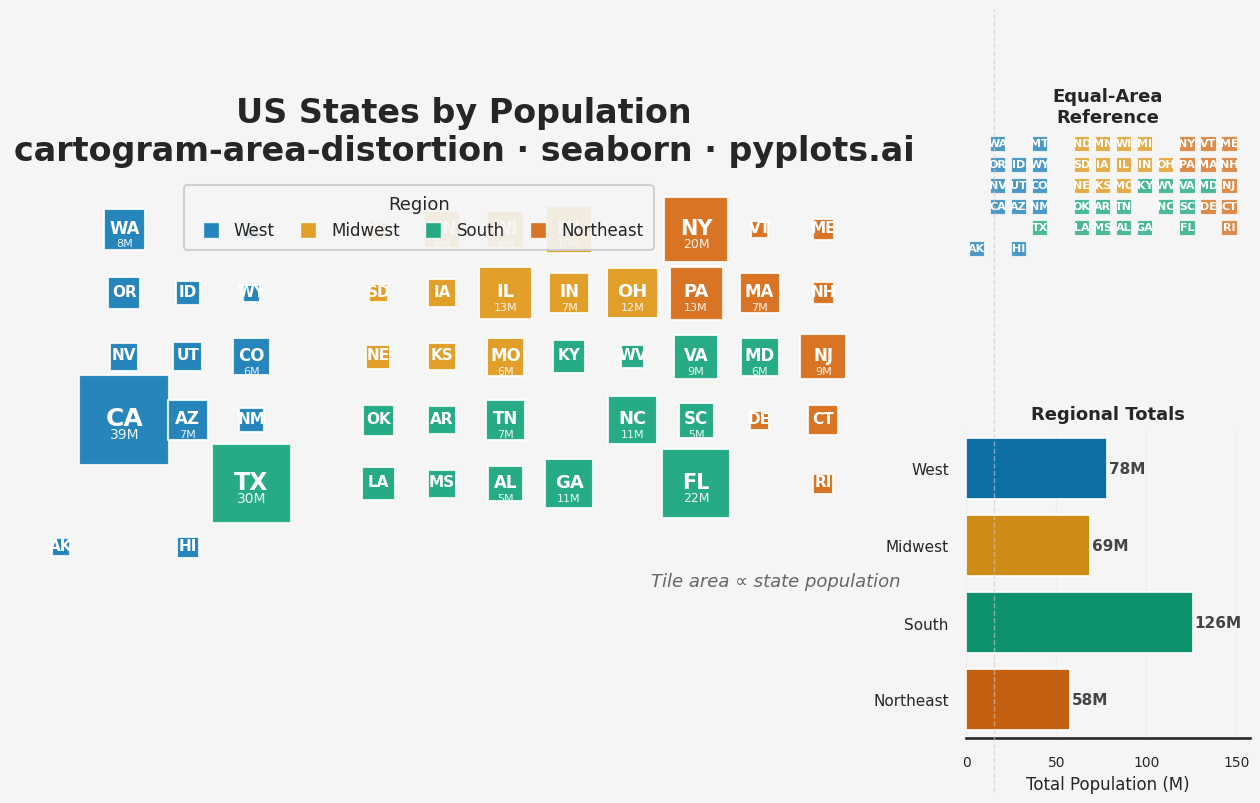

The matplotlib source for this figure:
""" pyplots.ai
cartogram-area-distortion: Cartogram with Area Distortion by Data Value
Library: seaborn 0.13.2 | Python 3.14.3
Quality: 89/100 | Created: 2026-03-13
"""

import matplotlib.pyplot as plt
import numpy as np
import pandas as pd
import seaborn as sns


# Data: US states with population (millions) and grid positions
np.random.seed(42)

states_data = {
    # (row, col, population_millions, region)
    "WA": (0, 1, 7.7, "West"),
    "MT": (0, 3, 1.1, "West"),
    "ND": (0, 5, 0.8, "Midwest"),
    "MN": (0, 6, 5.7, "Midwest"),
    "WI": (0, 7, 5.9, "Midwest"),
    "MI": (0, 8, 10.0, "Midwest"),
    "NY": (0, 10, 19.5, "Northeast"),
    "VT": (0, 11, 0.6, "Northeast"),
    "ME": (0, 12, 1.4, "Northeast"),
    "OR": (1, 1, 4.2, "West"),
    "ID": (1, 2, 1.9, "West"),
    "WY": (1, 3, 0.6, "West"),
    "SD": (1, 5, 0.9, "Midwest"),
    "IA": (1, 6, 3.2, "Midwest"),
    "IL": (1, 7, 12.6, "Midwest"),
    "IN": (1, 8, 6.8, "Midwest"),
    "OH": (1, 9, 11.8, "Midwest"),
    "PA": (1, 10, 13.0, "Northeast"),
    "MA": (1, 11, 7.0, "Northeast"),
    "NH": (1, 12, 1.4, "Northeast"),
    "NV": (2, 1, 3.1, "West"),
    "UT": (2, 2, 3.3, "West"),
    "CO": (2, 3, 5.8, "West"),
    "NE": (2, 5, 2.0, "Midwest"),
    "KS": (2, 6, 2.9, "Midwest"),
    "MO": (2, 7, 6.2, "Midwest"),
    "KY": (2, 8, 4.5, "South"),
    "WV": (2, 9, 1.8, "South"),
    "VA": (2, 10, 8.6, "South"),
    "MD": (2, 11, 6.2, "South"),
    "NJ": (2, 12, 9.3, "Northeast"),
    "CA": (3, 1, 39.0, "West"),
    "AZ": (3, 2, 7.3, "West"),
    "NM": (3, 3, 2.1, "West"),
    "OK": (3, 5, 4.0, "South"),
    "AR": (3, 6, 3.0, "South"),
    "TN": (3, 7, 7.0, "South"),
    "NC": (3, 9, 10.6, "South"),
    "SC": (3, 10, 5.2, "South"),
    "DE": (3, 11, 1.0, "Northeast"),
    "CT": (3, 12, 3.6, "Northeast"),
    "TX": (4, 3, 29.5, "South"),
    "LA": (4, 5, 4.6, "South"),
    "MS": (4, 6, 3.0, "South"),
    "AL": (4, 7, 5.0, "South"),
    "GA": (4, 8, 10.8, "South"),
    "FL": (4, 10, 22.2, "South"),
    "RI": (4, 12, 1.1, "Northeast"),
    "AK": (5, 0, 0.7, "West"),
    "HI": (5, 2, 1.4, "West"),
}

# Build dataframe
rows = []
for state, (r, c, pop, region) in states_data.items():
    rows.append({"state": state, "row": r, "col": c, "population": pop, "region": region})
df = pd.DataFrame(rows)

# Set minimum marker size so smallest states remain readable
size_min = 150
size_max = 4200

# Region ordering and seaborn colorblind palette
region_order = ["West", "Midwest", "South", "Northeast"]
region_palette = dict(zip(region_order, sns.color_palette("colorblind", n_colors=4), strict=False))

# Setup theme using seaborn's set_theme with custom rc params
sns.set_theme(
    style="white",
    context="talk",
    font_scale=1.15,
    rc={"figure.facecolor": "#f5f5f5", "axes.facecolor": "#f5f5f5", "font.family": "sans-serif"},
)

fig = plt.figure(figsize=(16, 9))
gs = fig.add_gridspec(2, 2, width_ratios=[3.2, 1], height_ratios=[1, 1], wspace=0.08, hspace=0.25)
ax_main = fig.add_subplot(gs[:, 0])
ax_ref = fig.add_subplot(gs[0, 1])
ax_bar = fig.add_subplot(gs[1, 1])

# Main cartogram using sns.scatterplot with size and hue encoding
sns.scatterplot(
    data=df,
    x="col",
    y="row",
    size="population",
    sizes=(size_min, size_max),
    hue="region",
    hue_order=region_order,
    palette=region_palette,
    style="region",
    style_order=region_order,
    markers=dict.fromkeys(region_order, "s"),
    alpha=0.85,
    edgecolor="white",
    linewidth=1.5,
    ax=ax_main,
)

# Extract region-only handles from auto-generated legend, then reposition as compact horizontal
handles, labels = ax_main.get_legend_handles_labels()
region_handles = []
region_labels = []
for handle, lbl in zip(handles, labels, strict=False):
    if lbl in region_order:
        handle.set_markersize(12)
        handle.set_markeredgecolor("white")
        handle.set_markeredgewidth(1)
        region_handles.append(handle)
        region_labels.append(lbl)

ax_main.get_legend().remove()
ax_main.legend(
    handles=region_handles,
    labels=region_labels,
    loc="upper center",
    fontsize=12,
    title="Region",
    title_fontsize=13,
    framealpha=0.9,
    edgecolor="#cccccc",
    ncol=4,
    bbox_to_anchor=(0.45, 1.02),
    borderpad=0.6,
    columnspacing=1.0,
    handletextpad=0.4,
)

# State abbreviation labels on main cartogram
pop_max = df["population"].max()
for _, row in df.iterrows():
    pop_frac = row["population"] / pop_max
    fontsize = max(10, min(18, int(11 + pop_frac * 8)))
    ax_main.text(
        row["col"],
        row["row"] - 0.03,
        row["state"],
        ha="center",
        va="center",
        fontsize=fontsize,
        fontweight="bold",
        color="white",
        zorder=5,
    )
    # Population label for larger states
    if row["population"] >= 5.0:
        ax_main.text(
            row["col"],
            row["row"] + 0.22,
            f"{row['population']:.0f}M",
            ha="center",
            va="center",
            fontsize=max(8, int(fontsize * 0.6)),
            color="white",
            alpha=0.9,
            zorder=5,
        )

# Style main axes
ax_main.invert_yaxis()
ax_main.set_aspect("equal")
ax_main.set_xlim(-0.8, 13.5)
ax_main.set_ylim(5.8, -0.7)
ax_main.set_xlabel("")
ax_main.set_ylabel("")
ax_main.set_xticks([])
ax_main.set_yticks([])
sns.despine(ax=ax_main, left=True, bottom=True)

# Title - at least 24pt per quality criteria VQ-01
ax_main.set_title(
    "US States by Population\ncartogram-area-distortion \u00b7 seaborn \u00b7 pyplots.ai",
    fontsize=24,
    fontweight="bold",
    pad=18,
)

# Size annotation
ax_main.text(
    0.98,
    0.02,
    "Tile area \u221d state population",
    ha="right",
    va="bottom",
    fontsize=13,
    color="#666666",
    fontstyle="italic",
    transform=ax_main.transAxes,
)

# --- Reference inset: equal-size tile map using seaborn's scatterplot with hue ---
sns.scatterplot(
    data=df,
    x="col",
    y="row",
    hue="region",
    hue_order=region_order,
    palette=region_palette,
    style="region",
    style_order=region_order,
    markers=dict.fromkeys(region_order, "s"),
    s=120,
    alpha=0.7,
    edgecolor="white",
    linewidth=0.8,
    legend=False,
    ax=ax_ref,
)

# Labels on reference map - increased to 8pt for readability
for _, row in df.iterrows():
    ax_ref.text(
        row["col"],
        row["row"],
        row["state"],
        ha="center",
        va="center",
        fontsize=8,
        fontweight="bold",
        color="white",
        zorder=5,
    )

ax_ref.invert_yaxis()
ax_ref.set_aspect("equal")
ax_ref.set_xlim(-0.5, 13.0)
ax_ref.set_ylim(5.8, -0.5)
ax_ref.set_xlabel("")
ax_ref.set_ylabel("")
ax_ref.set_xticks([])
ax_ref.set_yticks([])
sns.despine(ax=ax_ref, left=True, bottom=True)
ax_ref.set_title("Equal-Area\nReference", fontsize=13, fontweight="bold", pad=8)

# Subtle divider line between main and reference/bar panels
divider_x = 0.74
fig.add_artist(
    plt.Line2D(
        [divider_x, divider_x],
        [0.05, 0.92],
        transform=fig.transFigure,
        color="#cccccc",
        linewidth=1,
        linestyle="--",
        alpha=0.6,
    )
)

# --- Population by region: seaborn barplot with statistical aggregation ---
# Aggregate total population per region - leverages seaborn's categorical plotting
region_totals = df.groupby("region", observed=True)["population"].sum().reset_index()
region_totals.columns = ["region", "total_pop"]
region_totals["total_pop"] = region_totals["total_pop"].round(1)

sns.barplot(
    data=region_totals,
    x="total_pop",
    y="region",
    hue="region",
    hue_order=region_order,
    order=region_order,
    palette=region_palette,
    edgecolor="white",
    linewidth=1.2,
    legend=False,
    ax=ax_bar,
    saturation=0.85,
)

# Add value labels on bars
for i, (_, rrow) in enumerate(region_totals.set_index("region").reindex(region_order).iterrows()):
    ax_bar.text(
        rrow["total_pop"] + 0.8,
        i,
        f"{rrow['total_pop']:.0f}M",
        ha="left",
        va="center",
        fontsize=11,
        fontweight="bold",
        color="#444444",
    )

ax_bar.set_xlabel("Total Population (M)", fontsize=12)
ax_bar.set_ylabel("")
ax_bar.set_title("Regional Totals", fontsize=13, fontweight="bold", pad=8)
ax_bar.tick_params(axis="y", labelsize=11)
ax_bar.tick_params(axis="x", labelsize=10)
ax_bar.set_xlim(0, region_totals["total_pop"].max() * 1.25)
sns.despine(ax=ax_bar, left=True)
ax_bar.yaxis.grid(False)
ax_bar.xaxis.grid(True, alpha=0.15, linewidth=0.8)

plt.savefig("plot.png", dpi=300, bbox_inches="tight")
